Dataset: dataset (GitHub, KiranYBPatil/Sugarcane_Disease_Detector). Classes: bacterial blights, healthy, mosaic, red rot, rust, yellow.

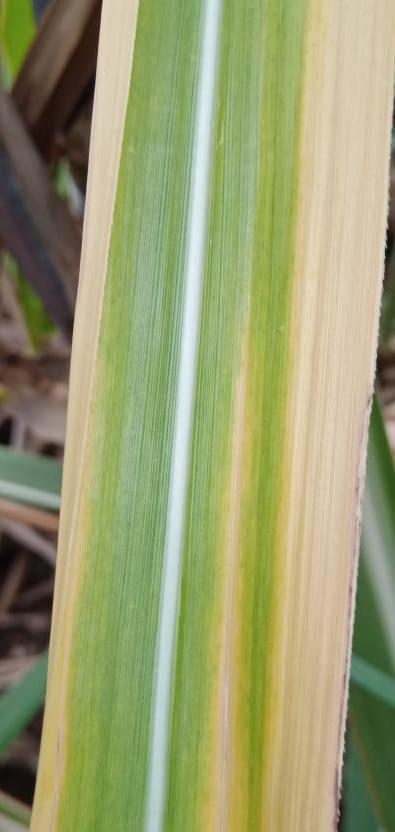
Label: yellow

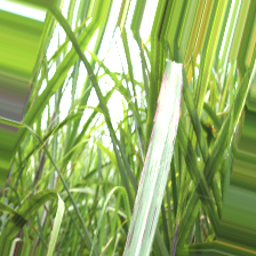
Label: bacterial blights

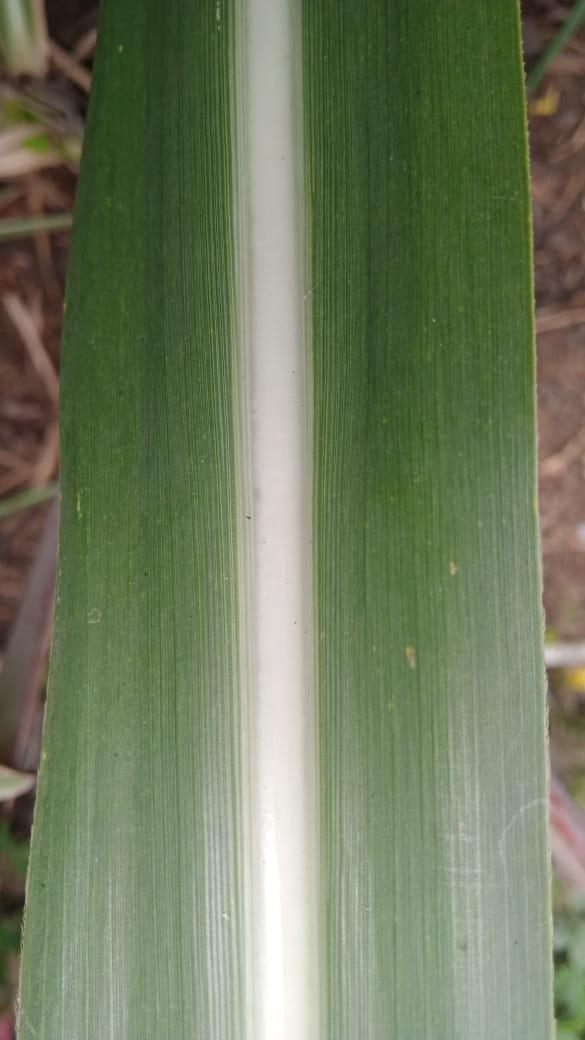
Label: healthy

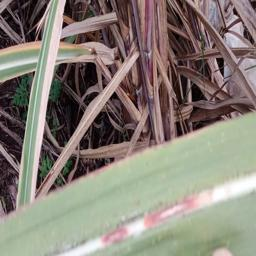
Label: red rot

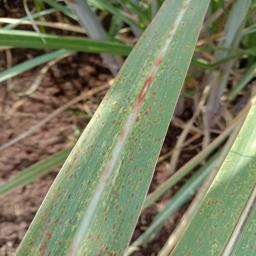
Label: rust

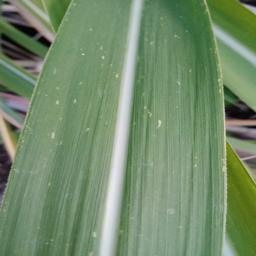
Label: mosaic
